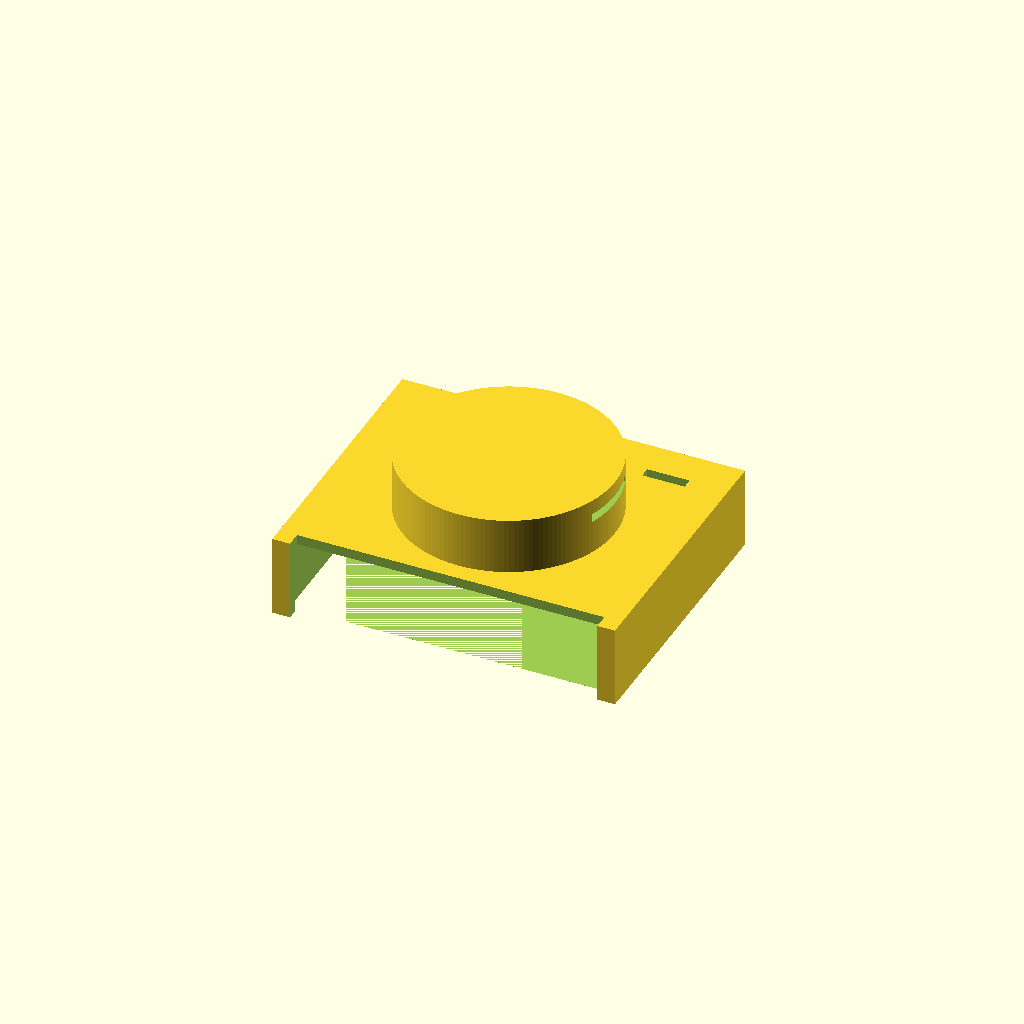
Cell 1: the model at its default parameters.
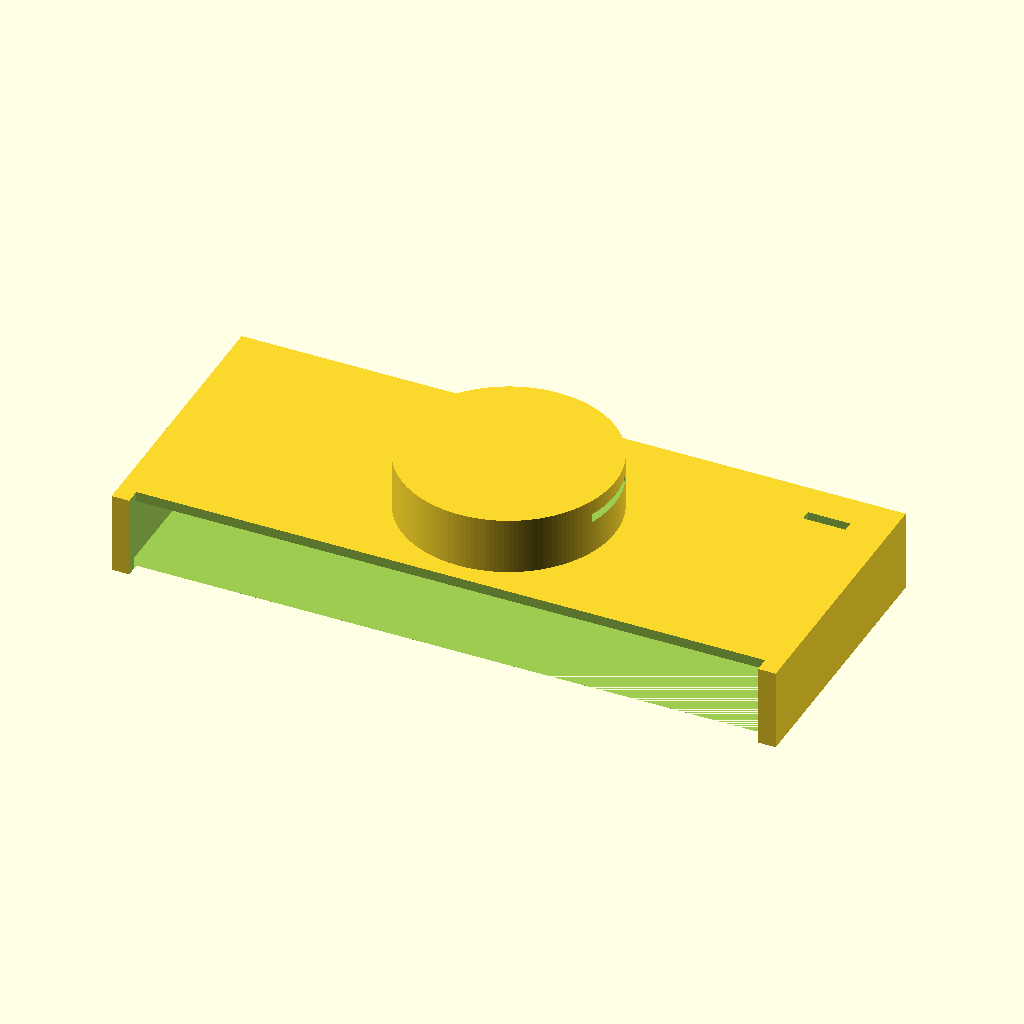
Cell 2: the same model with cam_w = 90.8.
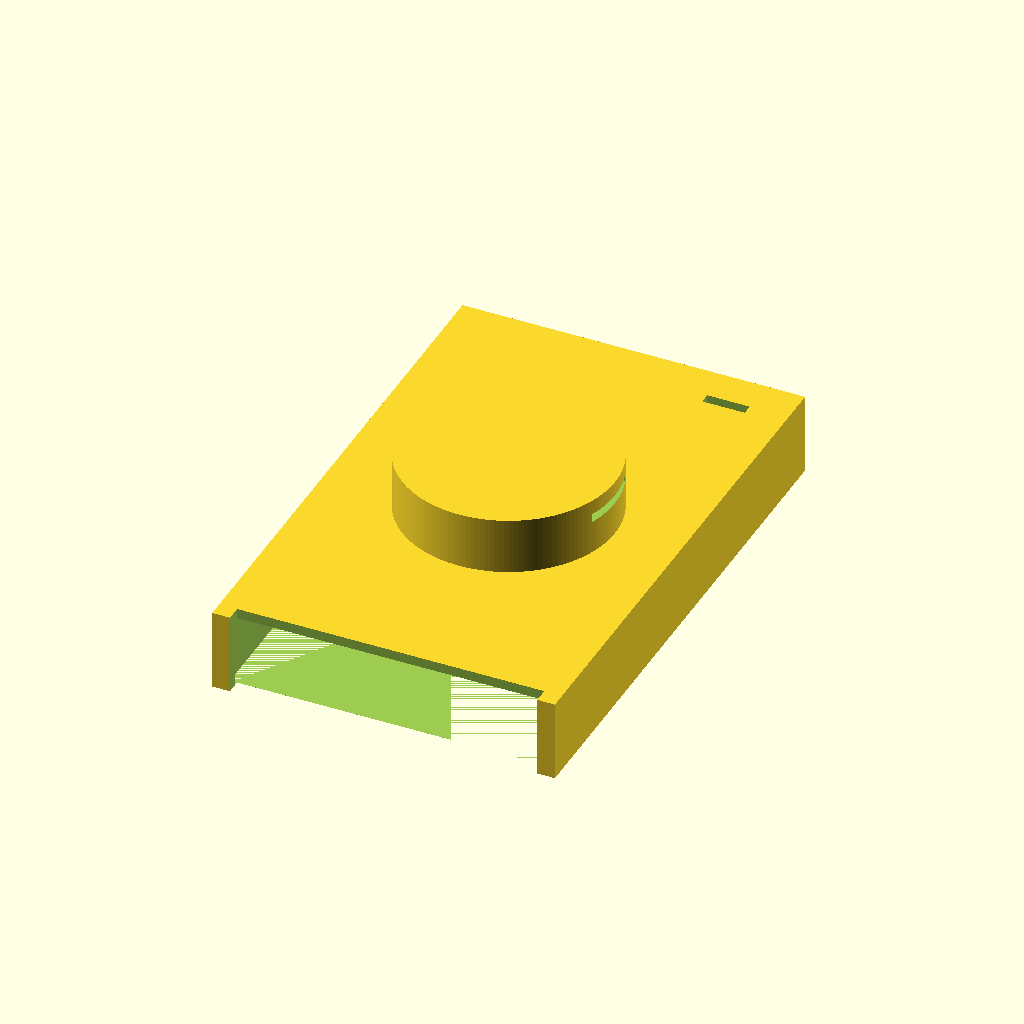
Cell 3: cam_h = 72.8 (everything else at default).
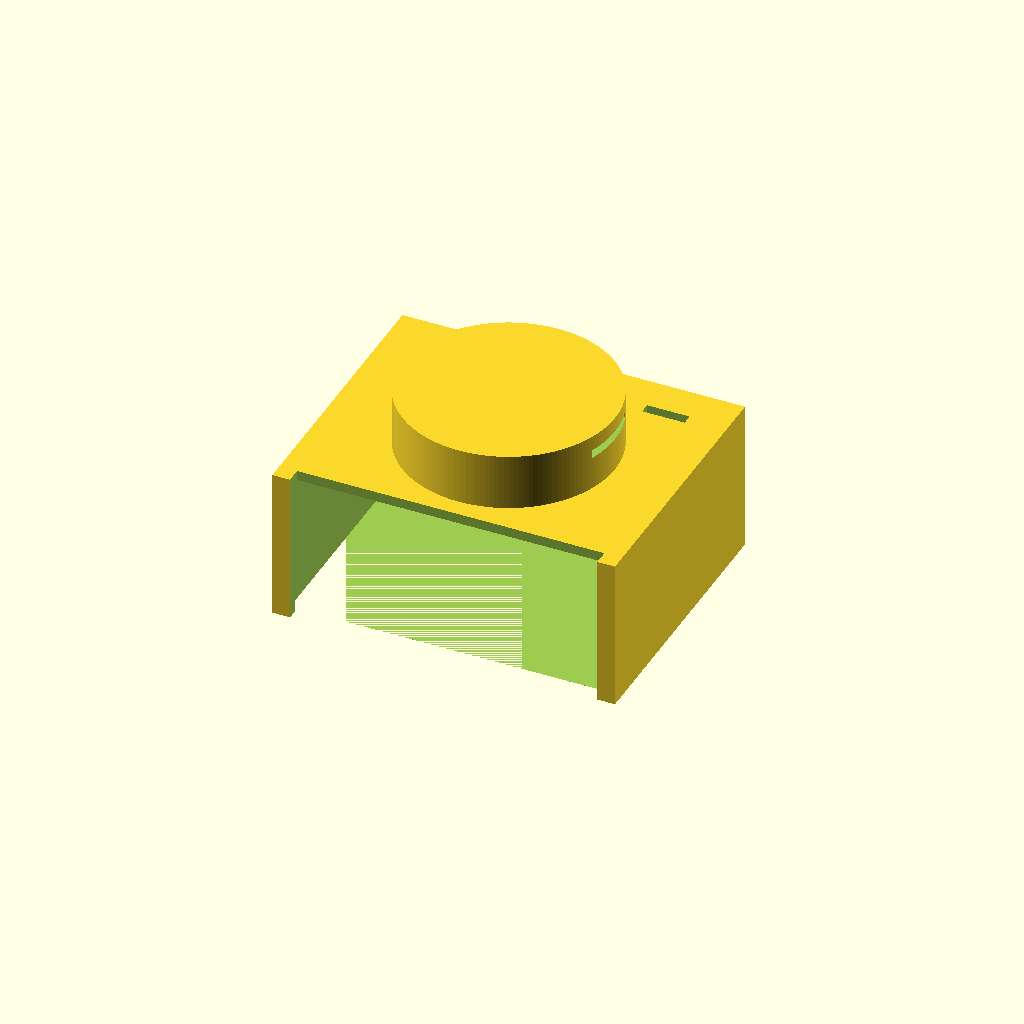
Cell 4: the same model with sleeve_depth = 20.
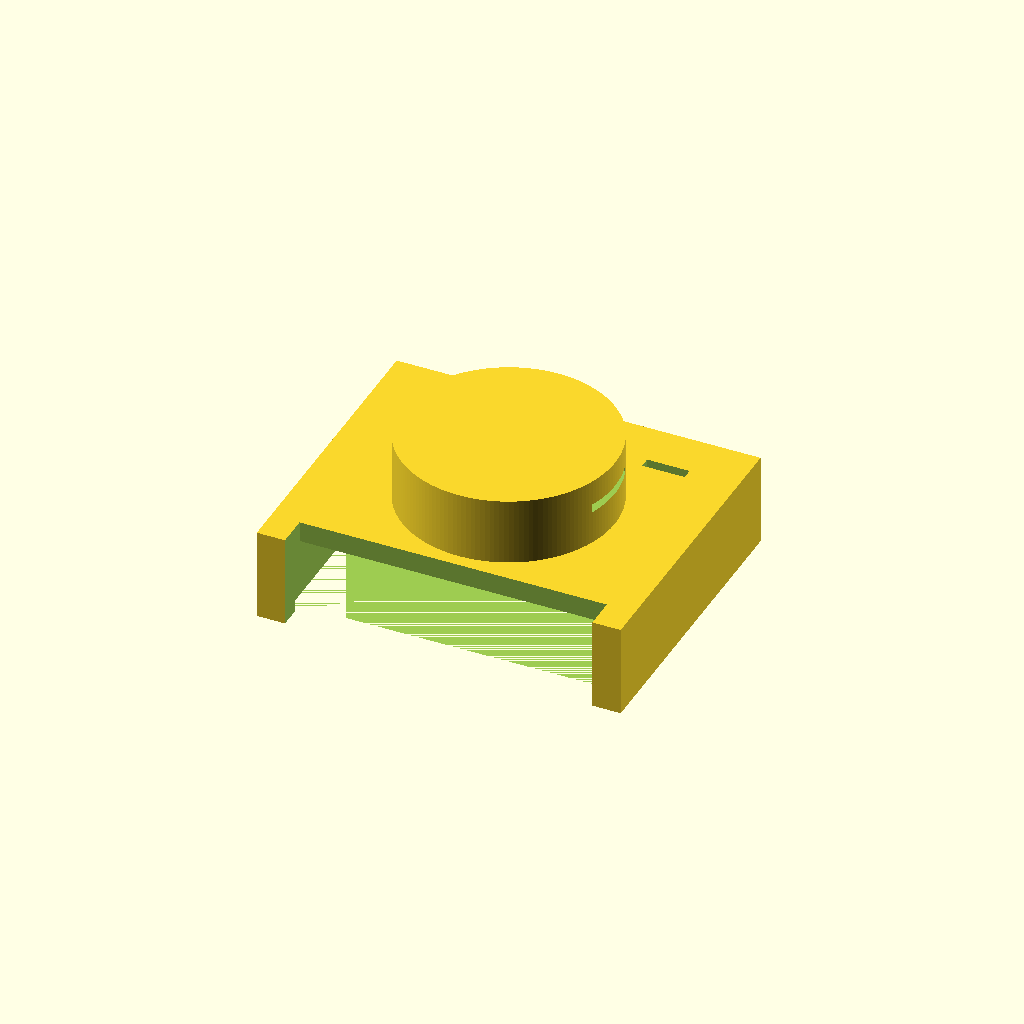
Cell 5: wall = 3 (everything else at default).
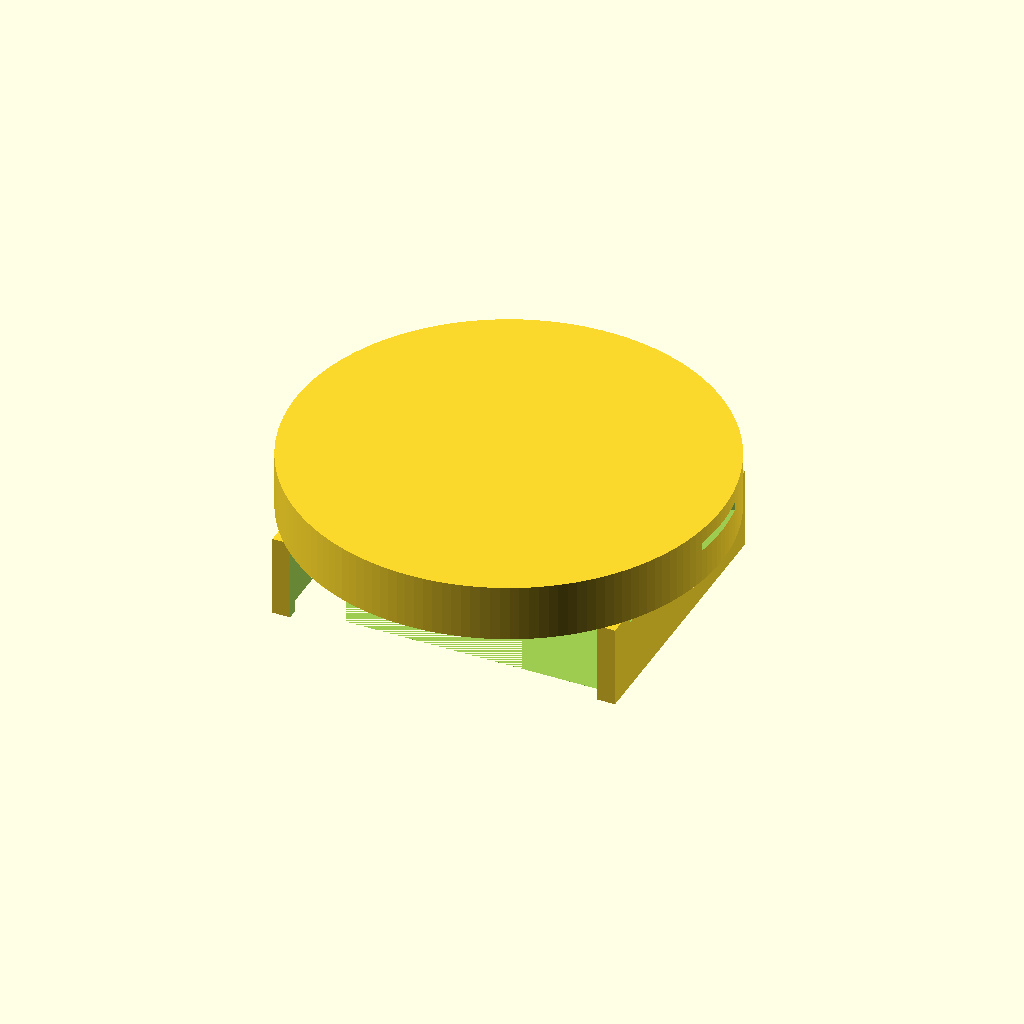
Cell 6: lens_dia = 60 (everything else at default).
One fixed orthographic camera (rotation 55°, 0°, 25°; colour scheme Cornfield) for every cell.
The OpenSCAD source (obsbot-meet-2-cover-v7.scad):
// Obsbot Meet 2 Full Privacy Cover (Unified Cross-Slot Fix)
$fn = 150;

cam_w = 45.4; 
cam_h = 36.4; 
sleeve_depth = 10.0; 
wall = 1.5;          

lens_dia = 30.0;     
bulge_ext = 6.5;     

module privacy_cover() {
    union() {
        difference() {
            // 1. The main rectangular sleeve
            translate([-(cam_w/2 + wall), -(cam_h/2 + wall), 0]) {
                cube([cam_w + (wall * 2), cam_h + (wall * 2), sleeve_depth + wall]);
            }
            
            // 2. Inner cavity for the camera body
            translate([-cam_w/2, -cam_h/2, 0]) {
                cube([cam_w, cam_h, sleeve_depth + 0.1]);
            }
            
            // 3. Pass-through hole for the lens
            translate([0, 0, sleeve_depth - 0.1]) {
                cylinder(d=lens_dia - (wall * 2), h=wall + 0.2, center=false);
            }
            
            // 4. Halved bottom cutaway for the magnetic mount
            lip_width = 1.0;
            cutout_w = cam_w - (lip_width * 2);
            translate([-cutout_w/2, -(cam_h/2 + wall + 0.1), -0.1]) {
                cube([cutout_w, wall * 1.5, sleeve_depth + wall + 0.2]);
            }
            
            // 5. LED viewing slit in the upper-right front wall
            translate([cam_w/2 - 10, cam_h/2 - 5, sleeve_depth - 0.1]) {
                cube([6, 1.5, wall + 0.2]);
            }
        }
        
        // 6. Outward-extending lens cylinder with closed front & unified top disk slot
        difference() {
            // Outer cylinder body protruding from sleeve front
            translate([0, 0, sleeve_depth + wall]) {
                cylinder(d=lens_dia, h=bulge_ext + wall, center=false);
            }
            
            // Main inner bore (runs from base up to the disk pocket)
            translate([0, 0, sleeve_depth + wall]) {
                cylinder(d=lens_dia - (wall * 2), h=bulge_ext - 1.2, center=false);
            }
            
            // Top disk slot and continuous 10mm wide ear slot
            translate([0, 0, sleeve_depth + wall + bulge_ext - 1.2]) {
                // Circular disk clearance
                cylinder(d=lens_dia - (wall * 2), h=1.2, center=false);
                
                // Single continuous cross-slot spanning fully across the diameter (10mm wide, 1.2mm high)
                translate([0, 0, 0])
                    cube([lens_dia + 2, 10.0, 1.2], center=true);
            }
        }
        
        // 7. Pull tab at the TOP edge
        translate([0, (cam_h/2 + wall + 1), 2]) {
            cube([14, 2, 4], center=true);
        }
    }
}

privacy_cover();
Parameter table extracted from the source (name, type, default, range or options):
cam_w: number, default 45.4
cam_h: number, default 36.4
sleeve_depth: number, default 10
wall: number, default 1.5
lens_dia: number, default 30
bulge_ext: number, default 6.5
